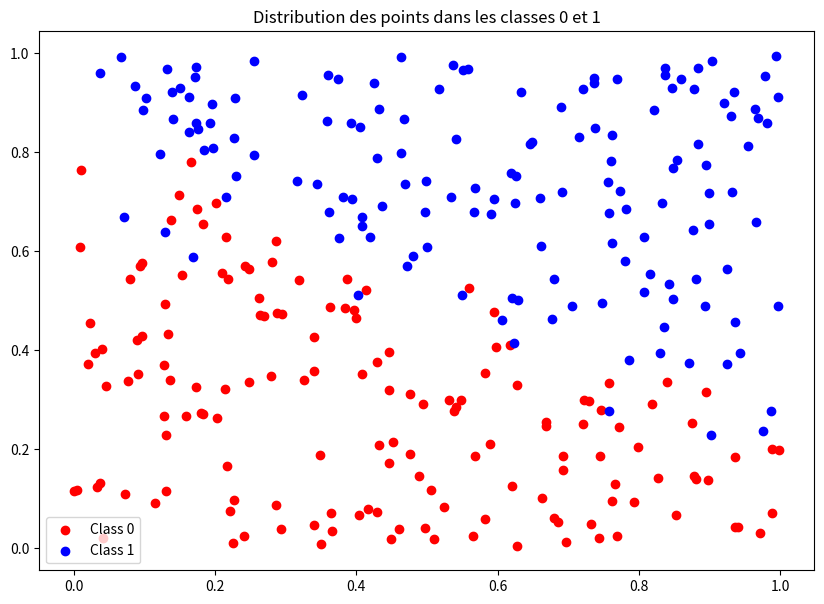

This chart was generated by the following Python code: (Note: this script raises an exception after producing the figure.)
import numpy as np
import matplotlib.pyplot as plt
from mpl_toolkits.mplot3d import Axes3D

def datagen(nb_points):
    data = []
    labels = []
    for _ in range(nb_points):
        x1, x2 = np.random.uniform(low = 0, high = 1, size = 2)
        D = (0.5*x1 + x2 - 0.75) / np.sqrt(0.5**2 + 1)
        if D > 0 : label = 1
        else : label = 0
        r = np.exp(-D**2/(2*0.05**2))
        z = np.random.binomial(1, r/2)
        if(z==1):
            if label == 1 : label = 0
            else: label = 1
        point = np.array([x1, x2])
        data.append(point)
        labels.append(label)
    return np.array(data), np.array(labels)
    

X, labels = datagen(300)

class0 = X[labels == 0]
class1 = X[labels == 1]

plt.figure(figsize=(10,7))
plt.scatter(class0[:,0], class0[:,1], c='r')
plt.scatter(class1[:,0], class1[:,1], c='b')
plt.legend(["Class 0", "Class 1"])
plt.title("Distribution des points dans les classes 0 et 1")
plt.show()

X_plus = np.hstack((np.ones((X.shape[0],1)), X))

def sgm(x): return 1/(1+np.exp(-x))

def gradient_descent(X_plus, labels, learn_rate, iter_max):
    theta = np.random.rand(3)
    
    history = [theta]
    pred = sgm(X_plus.dot(theta)).reshape(300,)
    err = pred - labels 
    g = X_plus.T.dot(err)
    theta_new = theta - learn_rate*g
    history.append(theta_new)
    N_iter = 1
    
    while((np.linalg.norm(theta_new-theta) > 10e-8) and (N_iter < iter_max)):
        N_iter += 1
        theta = theta_new
        pred = sgm(X_plus.dot(theta)).reshape(300,)
        err = pred - labels 
        g = X_plus.T.dot(err)
        theta_new = theta - learn_rate*g
        history.append(theta_new)
        
    return history[-1], np.array(history)

def display_descent(thetas) :
    fig = plt.figure(figsize=((7,7)))
    ax = fig.gca(projection="3d")
    ax.plot(thetas[:,0],thetas[:,1],thetas[:,2],"-o")
    plt.draw()

theta, thetas = gradient_descent(X_plus, labels, 0.02, 50000)
print("Nombre d'itérations : " + str(len(thetas)))
display_descent(thetas)

theta, thetas = gradient_descent(X_plus, labels, 0.1, 50000)
print("Nombre d'itérations : " + str(len(thetas)))
display_descent(thetas)

def display_boundary(theta):
    plt.figure(figsize=(10,7))
    plt.scatter(class0[:,0], class0[:,1], c='r')
    plt.scatter(class1[:,0], class1[:,1], c='b')
    plt.title("Distribution des points dans les classes 0 et 1 + Prédiction")

    x1 = np.linspace(0,1,10) 
    x2 = (-theta[0]-theta[1]*x1)/theta[2]
    plt.plot(x1,x2,'k--')

    plt.legend(["Frontière de décision", "Class 0", "Class 1"])

    plt.show()